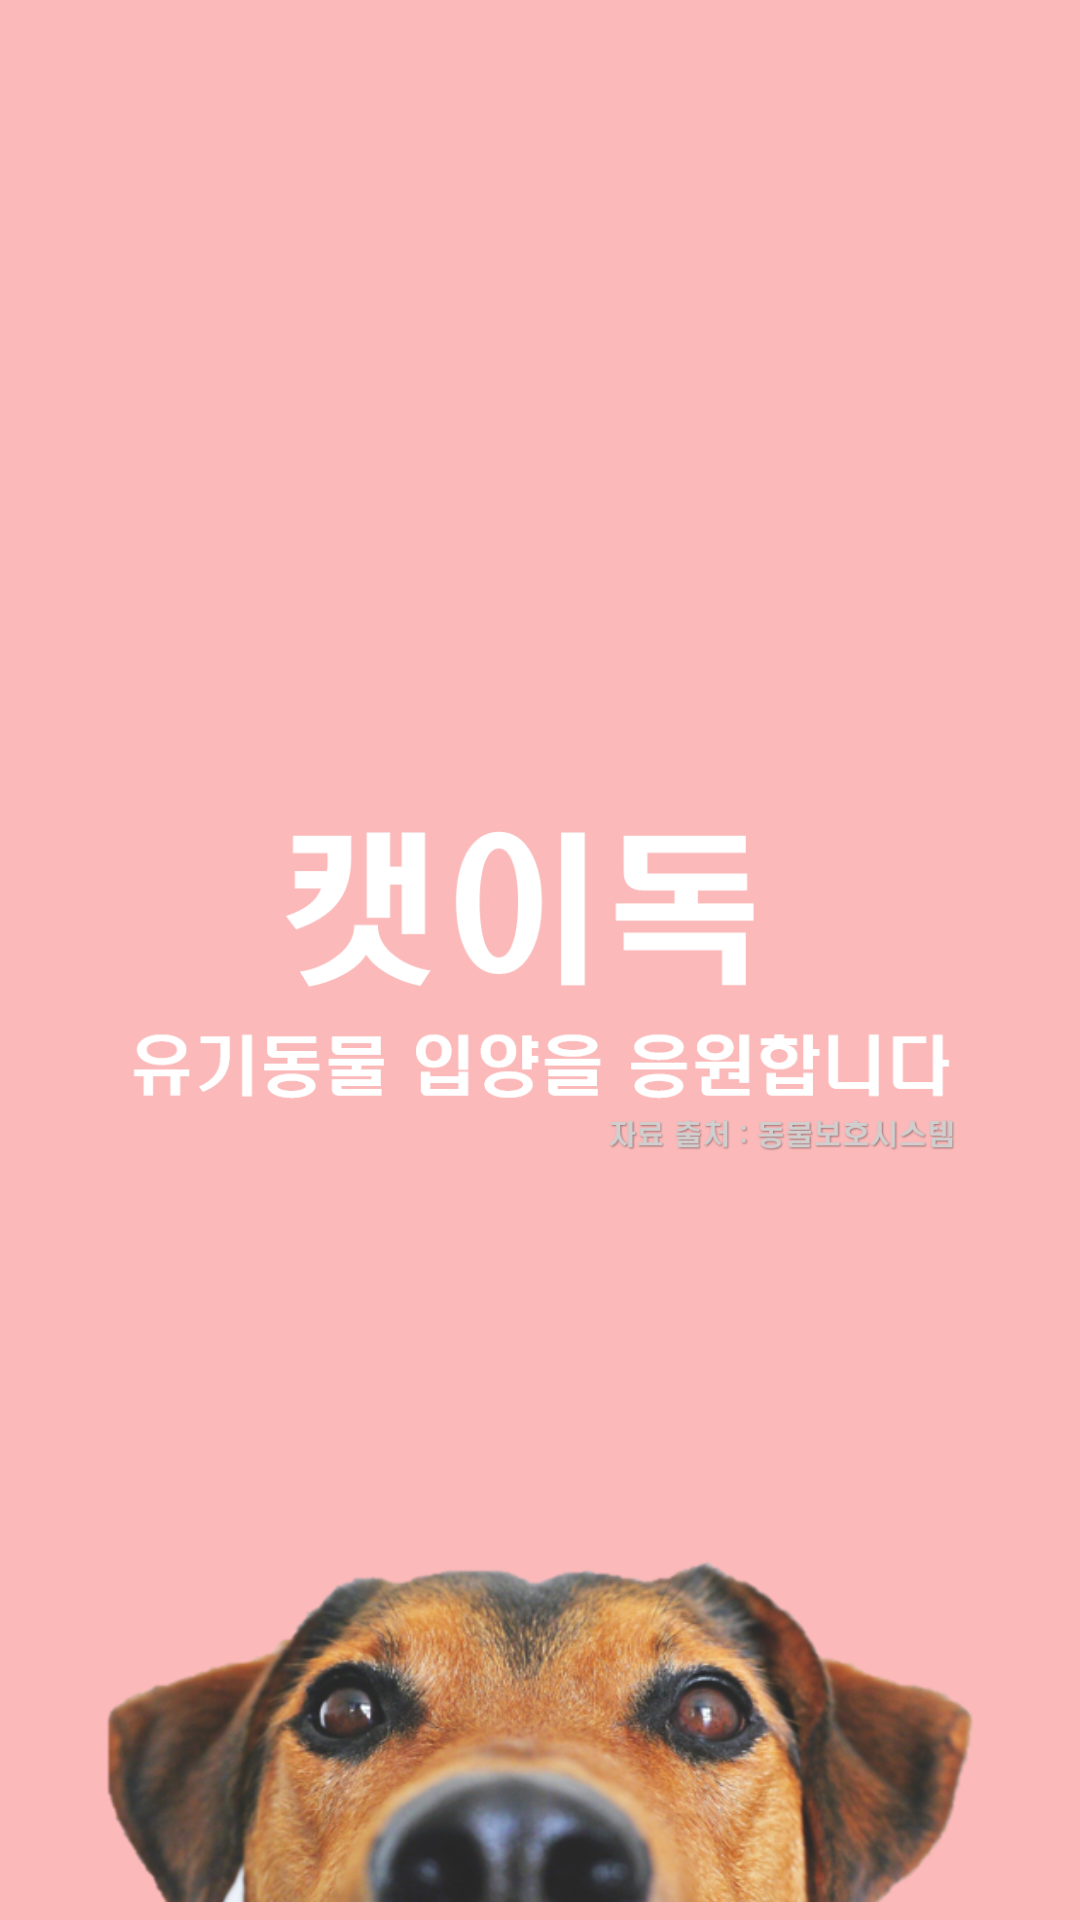

The Android layout XML behind this screen, and the referenced resources:
<!-- AndroidManifest.xml: activity theme Theme.AppCompat.Light.NoActionBar -->
<!-- res/layout/activity_intro.xml -->
<?xml version="1.0" encoding="utf-8"?>
<RelativeLayout xmlns:android="http://schemas.android.com/apk/res/android"
    xmlns:app="http://schemas.android.com/apk/res-auto"
    xmlns:tools="http://schemas.android.com/tools"
    android:layout_width="match_parent"
    android:layout_height="match_parent"
    android:background="#FBB9B9"
    tools:context=".IntroActivity">


    <ImageView
        android:layout_centerInParent="true"
        android:src="@drawable/title"
        android:layout_width="300dp"
        android:layout_height="200dp"/>



    <ImageView
        android:layout_alignParentBottom="true"
        android:src="@drawable/dogeye"
        android:layout_width="match_parent"
        android:layout_height="200dp"/>


</RelativeLayout>
<!-- resources referenced by this layout -->
<resources>
  <!-- drawable dogeye: png bitmap (drawable, 262088 bytes) -->
  <!-- drawable title: png bitmap (drawable, 39905 bytes) -->
</resources>
